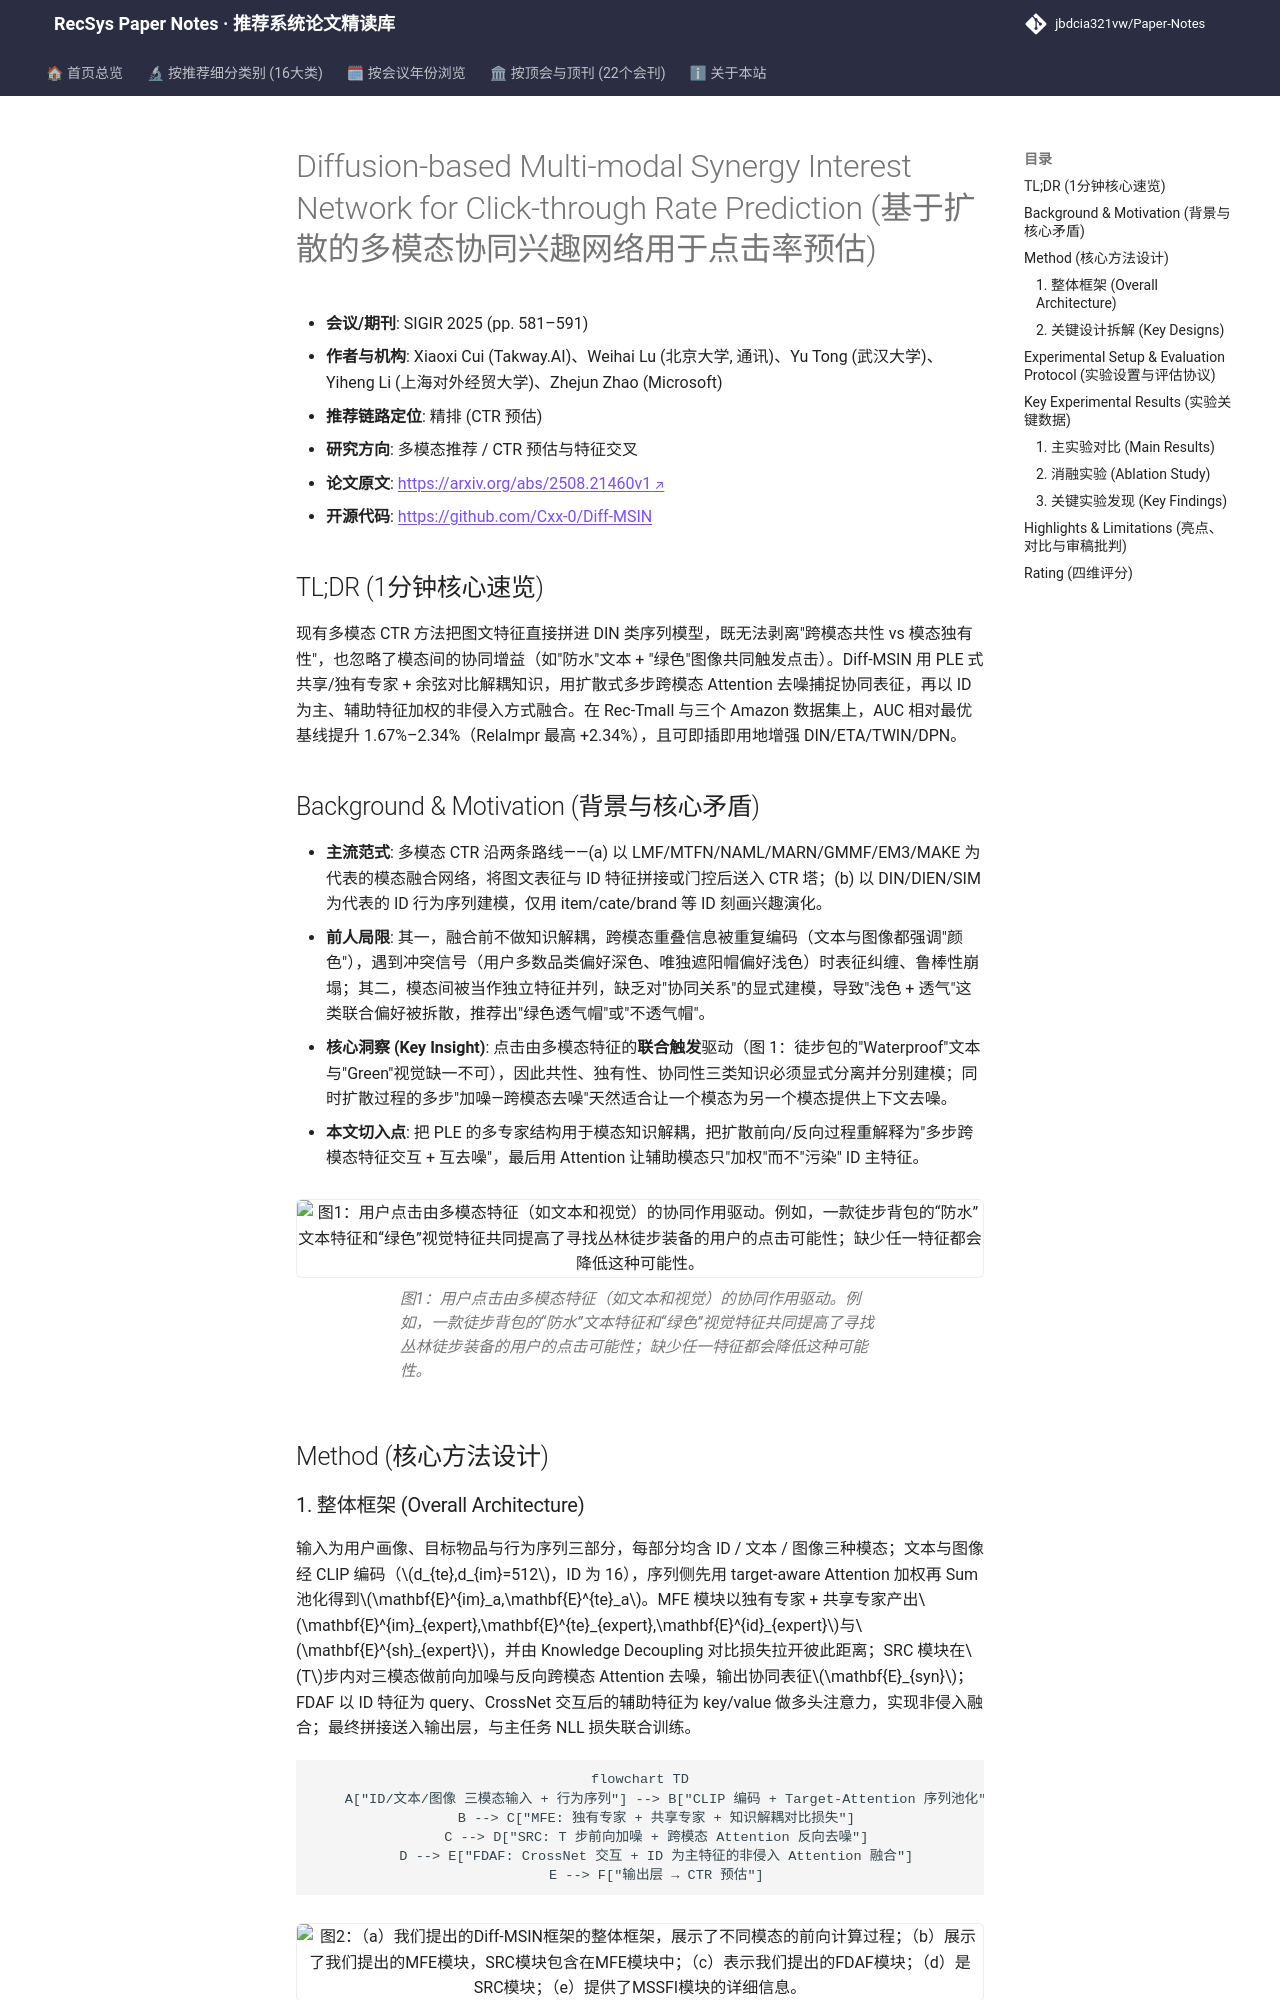

repository: jbdcia321vw/Paper-Notes · page: venues/SIGIR/2025/multimodal_rec/diffusion_based_multi_modal_synergy_interest_network_for_click_through_rate/index.html · generator: mkdocs

---
title: "[Paper Note] Diffusion-based Multi-modal Synergy Interest Network for Click-through Rate Prediction"
description: "[SIGIR 2025][多模态推荐] 用 PLE 式共享/独有专家解耦模态知识、以扩散式多步跨模态去噪捕捉协同信号，FDAF 非侵入融合，四数据集 AUC 全面领先。"
tags:
  - SIGIR 2025
  - 多模态推荐
  - 精排
  - 扩散式跨模态交互
  - 知识解耦
  - 非侵入式融合
date: 2026-11-14
venue: SIGIR
year: 2025
paper_url: "https://arxiv.org/abs/2508.21460"
code_url: "https://github.com/Cxx-0/Diff-MSIN"
categories:
  - multimodal_rec
  - ctr_feature_interaction
---

# Diffusion-based Multi-modal Synergy Interest Network for Click-through Rate Prediction (基于扩散的多模态协同兴趣网络用于点击率预估)

- **会议/期刊**: SIGIR 2025 (pp. 581–591)
- **作者与机构**: Xiaoxi Cui (Takway.AI)、Weihai Lu (北京大学, 通讯)、Yu Tong (武汉大学)、Yiheng Li (上海对外经贸大学)、Zhejun Zhao (Microsoft)
- **推荐链路定位**: 精排 (CTR 预估)
- **研究方向**: 多模态推荐 / CTR 预估与特征交叉
- **论文原文**: [https://arxiv.org/abs/2508.21460v1](https://arxiv.org/abs/2508.21460v1)
- **开源代码**: [https://github.com/Cxx-0/Diff-MSIN](https://github.com/Cxx-0/Diff-MSIN)

## TL;DR (1分钟核心速览)

现有多模态 CTR 方法把图文特征直接拼进 DIN 类序列模型，既无法剥离"跨模态共性 vs 模态独有性"，也忽略了模态间的协同增益（如"防水"文本 + "绿色"图像共同触发点击）。Diff-MSIN 用 PLE 式共享/独有专家 + 余弦对比解耦知识，用扩散式多步跨模态 Attention 去噪捕捉协同表征，再以 ID 为主、辅助特征加权的非侵入方式融合。在 Rec-Tmall 与三个 Amazon 数据集上，AUC 相对最优基线提升 1.67%–2.34%（RelaImpr 最高 +2.34%），且可即插即用地增强 DIN/ETA/TWIN/DPN。

## Background & Motivation (背景与核心矛盾)

- **主流范式**: 多模态 CTR 沿两条路线——(a) 以 LMF/MTFN/NAML/MARN/GMMF/EM3/MAKE 为代表的模态融合网络，将图文表征与 ID 特征拼接或门控后送入 CTR 塔；(b) 以 DIN/DIEN/SIM 为代表的 ID 行为序列建模，仅用 item/cate/brand 等 ID 刻画兴趣演化。
- **前人局限**: 其一，融合前不做知识解耦，跨模态重叠信息被重复编码（文本与图像都强调"颜色"），遇到冲突信号（用户多数品类偏好深色、唯独遮阳帽偏好浅色）时表征纠缠、鲁棒性崩塌；其二，模态间被当作独立特征并列，缺乏对"协同关系"的显式建模，导致"浅色 + 透气"这类联合偏好被拆散，推荐出"绿色透气帽"或"不透气帽"。
- **核心洞察 (Key Insight)**: 点击由多模态特征的**联合触发**驱动（图 1：徒步包的"Waterproof"文本与"Green"视觉缺一不可），因此共性、独有性、协同性三类知识必须显式分离并分别建模；同时扩散过程的多步"加噪—跨模态去噪"天然适合让一个模态为另一个模态提供上下文去噪。
- **本文切入点**: 把 PLE 的多专家结构用于模态知识解耦，把扩散前向/反向过程重解释为"多步跨模态特征交互 + 互去噪"，最后用 Attention 让辅助模态只"加权"而不"污染" ID 主特征。

<figure class="paper-figure" markdown="span">
  ![图1：用户点击由多模态特征（如文本和视觉）的协同作用驱动。例如，一款徒步背包的“防水”文本特征和“绿色”视觉特征共同提高了寻找丛林徒步装备的用户的点击可能性；缺少任一特征都会降低这种可能性。](../../../../assets/papers/2508.21460v1/figure_1.png)<figcaption>图1：用户点击由多模态特征（如文本和视觉）的协同作用驱动。例如，一款徒步背包的“防水”文本特征和“绿色”视觉特征共同提高了寻找丛林徒步装备的用户的点击可能性；缺少任一特征都会降低这种可能性。</figcaption>
</figure>

## Method (核心方法设计)
